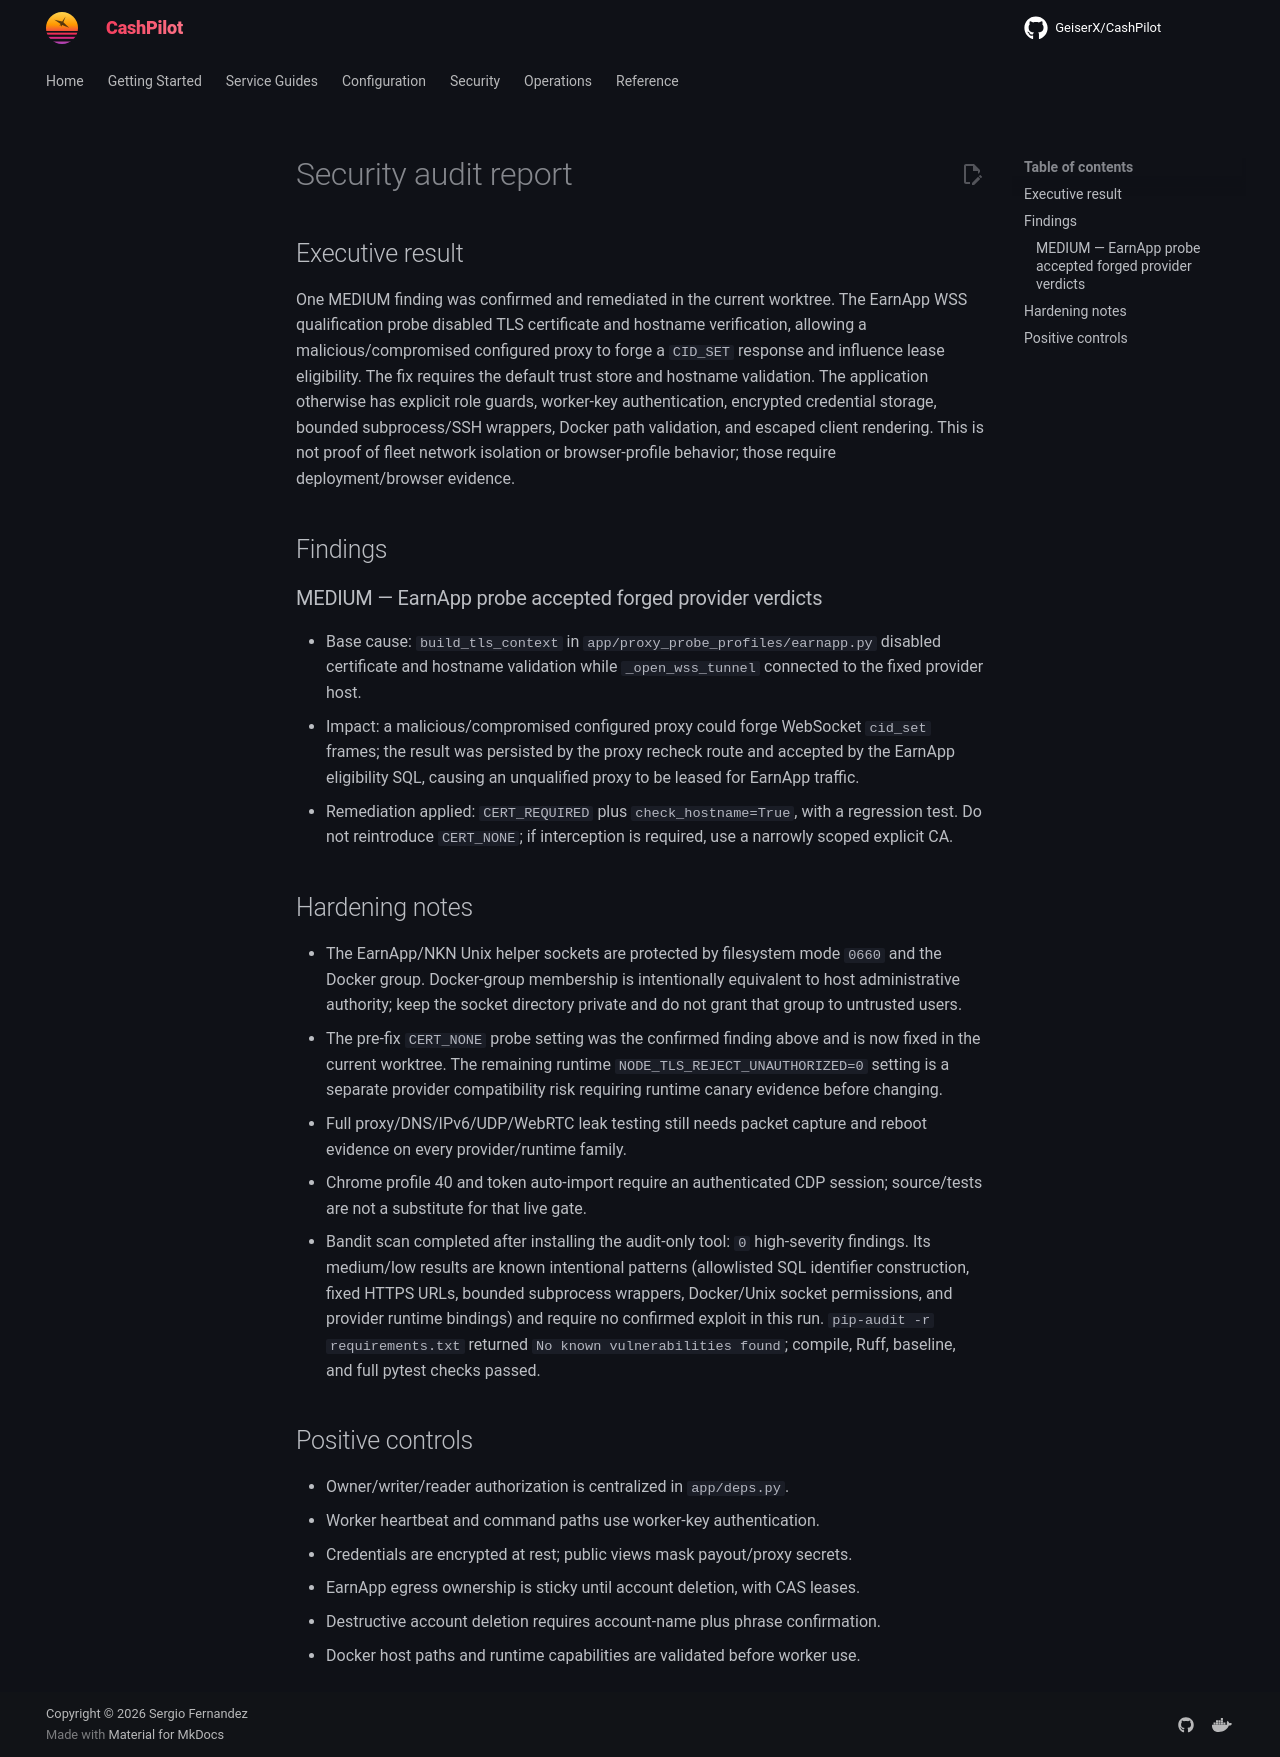

repository: assetforgeai-tech/CashPilot · page: security-audit/run-1/REPORT/index.html · generator: mkdocs

# Security audit report

## Executive result

One MEDIUM finding was confirmed and remediated in the current worktree. The
EarnApp WSS qualification probe disabled TLS certificate and hostname
verification, allowing a malicious/compromised configured proxy to forge a
`CID_SET` response and influence lease eligibility. The fix requires the
default trust store and hostname validation. The application otherwise has
explicit role guards, worker-key authentication, encrypted credential storage,
bounded subprocess/SSH wrappers, Docker path validation, and escaped client
rendering. This is not proof of fleet network isolation or browser-profile
behavior; those require deployment/browser evidence.

## Findings

### MEDIUM — EarnApp probe accepted forged provider verdicts

- Base cause: `build_tls_context` in `app/proxy_probe_profiles/earnapp.py`
  disabled certificate and hostname validation while `_open_wss_tunnel`
  connected to the fixed provider host.
- Impact: a malicious/compromised configured proxy could forge WebSocket
  `cid_set` frames; the result was persisted by the proxy recheck route and
  accepted by the EarnApp eligibility SQL, causing an unqualified proxy to be
  leased for EarnApp traffic.
- Remediation applied: `CERT_REQUIRED` plus `check_hostname=True`, with a
  regression test. Do not reintroduce `CERT_NONE`; if interception is required,
  use a narrowly scoped explicit CA.

## Hardening notes

- The EarnApp/NKN Unix helper sockets are protected by filesystem mode `0660`
  and the Docker group. Docker-group membership is intentionally equivalent to
  host administrative authority; keep the socket directory private and do not
  grant that group to untrusted users.
- The pre-fix `CERT_NONE` probe setting was the confirmed finding above and is
  now fixed in the current worktree. The remaining runtime
  `NODE_TLS_REJECT_UNAUTHORIZED=0` setting is a separate provider
  compatibility risk requiring runtime canary evidence before changing.
- Full proxy/DNS/IPv6/UDP/WebRTC leak testing still needs packet capture and
  reboot evidence on every provider/runtime family.
- Chrome profile 40 and token auto-import require an authenticated CDP session;
  source/tests are not a substitute for that live gate.
- Bandit scan completed after installing the audit-only tool: `0` high-severity
  findings. Its medium/low results are known intentional patterns (allowlisted
  SQL identifier construction, fixed HTTPS URLs, bounded subprocess wrappers,
  Docker/Unix socket permissions, and provider runtime bindings) and require no
  confirmed exploit in this run. `pip-audit -r requirements.txt` returned `No
  known vulnerabilities found`; compile, Ruff, baseline, and full pytest checks
  passed.

## Positive controls

- Owner/writer/reader authorization is centralized in `app/deps.py`.
- Worker heartbeat and command paths use worker-key authentication.
- Credentials are encrypted at rest; public views mask payout/proxy secrets.
- EarnApp egress ownership is sticky until account deletion, with CAS leases.
- Destructive account deletion requires account-name plus phrase confirmation.
- Docker host paths and runtime capabilities are validated before worker use.
